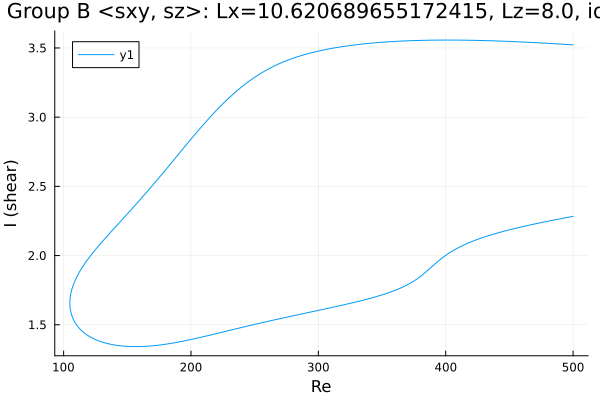

The table this chart was drawn from, first rows:
Re, shear
500.0, 3.523
499.2, 3.523
497.8, 3.524
496.3, 3.525
494.9, 3.526
493.5, 3.526
492.1, 3.527
490.7, 3.528
489.3, 3.529
487.9, 3.53
486.4, 3.53
485, 3.531
483.6, 3.532
482.2, 3.533
480.8, 3.533
479.4, 3.534
478, 3.535
476.5, 3.536
475.1, 3.536
473.7, 3.537
472.3, 3.538
470.9, 3.538
469.5, 3.539
468.1, 3.54
466.6, 3.54
465.2, 3.541
463.8, 3.542
462.4, 3.542
461, 3.543
459.6, 3.543
458.2, 3.544
457.7, 3.544
456.3, 3.545
454.9, 3.545
453.5, 3.546
452, 3.547
450.6, 3.547
449.2, 3.548
447.8, 3.548
446.4, 3.549
445, 3.549
443.6, 3.55
442.1, 3.55
440.7, 3.55
439.3, 3.551
437.9, 3.551
436.5, 3.552
435.1, 3.552
433.7, 3.553
432.2, 3.553
430.8, 3.553
429.4, 3.554
428, 3.554
426.6, 3.554
425.2, 3.555
423.8, 3.555
422.3, 3.555
420.9, 3.555
419.5, 3.556
418.1, 3.556
... 560 more rows
